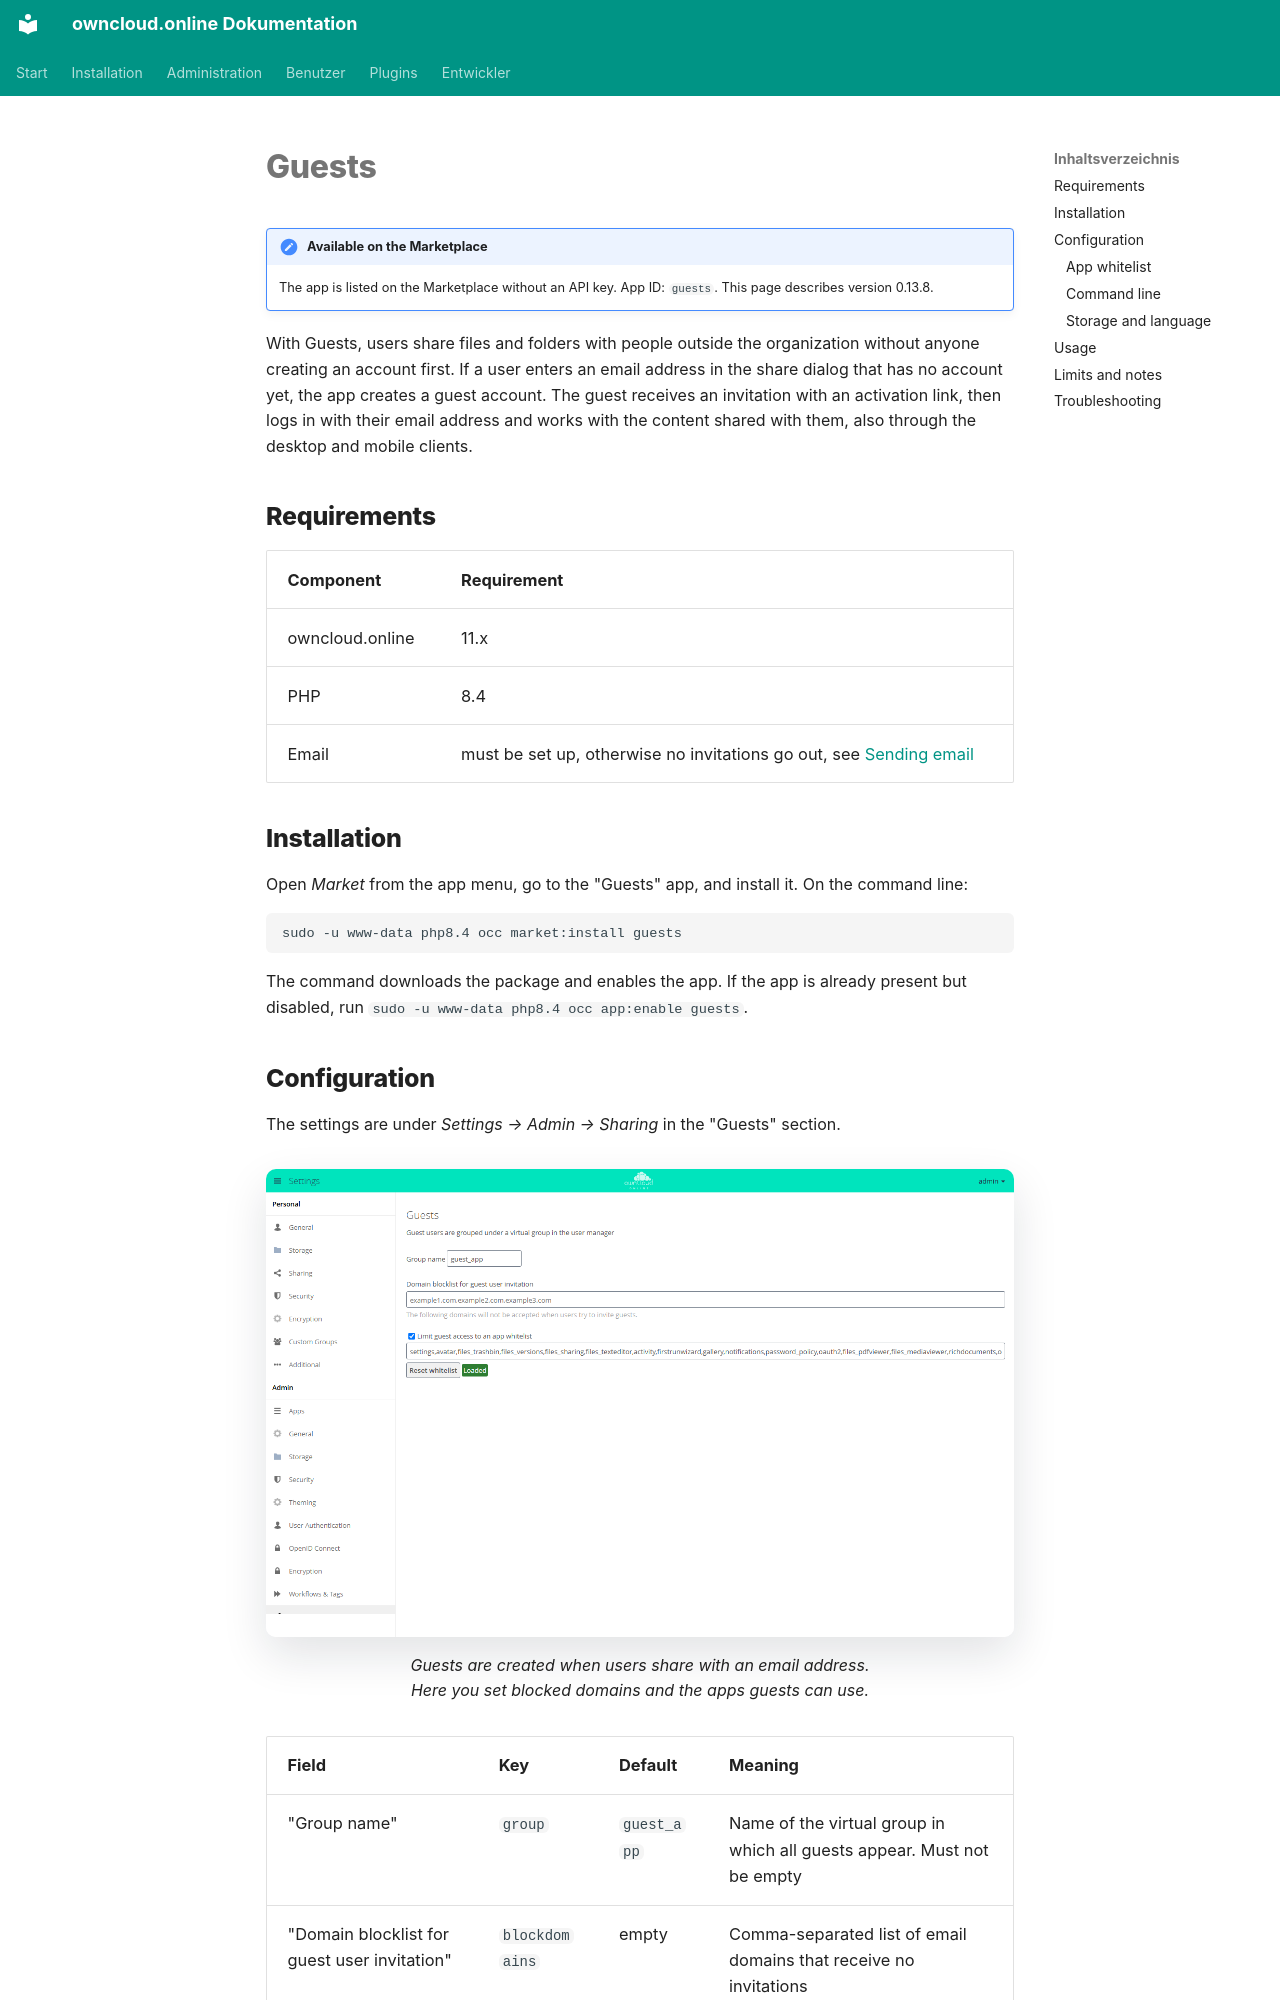

repository: BWTECH-github/owncloud.online · page: plugins/apps/guests.en/index.html · generator: mkdocs

# Guests

!!! note "Available on the Marketplace"
    The app is listed on the Marketplace without an API key. App ID: `guests`. This page describes version 0.13.8.

With Guests, users share files and folders with people outside the organization without
anyone creating an account first. If a user enters an email address in the share dialog
that has no account yet, the app creates a guest account. The guest receives an
invitation with an activation link, then logs in with their email address and works with
the content shared with them, also through the desktop and mobile clients.

## Requirements

| Component | Requirement |
| --- | --- |
| owncloud.online | 11.x |
| PHP | 8.4 |
| Email | must be set up, otherwise no invitations go out, see [Sending email](../../administration/email.en.md) |

## Installation

Open *Market* from the app menu, go to the "Guests" app, and install it. On the command
line:

```bash
sudo -u www-data php8.4 occ market:install guests
```

The command downloads the package and enables the app. If the app is already present but
disabled, run `sudo -u www-data php8.4 occ app:enable guests`.

## Configuration

The settings are under *Settings → Admin → Sharing* in the "Guests" section.

<figure markdown>

![Admin settings, Guests section with group name, blocked domains, and app whitelist for guests](../../assets/screenshots/en/admin-guests.png)

<figcaption>Guests are created when users share with an email address. Here you set blocked domains and the apps guests can use.</figcaption>
</figure>

| Field | Key | Default | Meaning |
| --- | --- | --- | --- |
| "Group name" | `group` | `guest_app` | Name of the virtual group in which all guests appear. Must not be empty |
| "Domain blocklist for guest user invitation" | `blockdomains` | empty | Comma-separated list of email domains that receive no invitations |
| "Limit guest access to an app whitelist" | `usewhitelist` | on | Guests can only open the apps in the list below |
| Text field below it (no visible label) | `whitelist` | see below | Comma-separated list of app IDs that guests may also use |
| "Reset whitelist" | | | Restores the default list |

The virtual group is not stored in the database. Filter by it in the user management to
see all guests.
